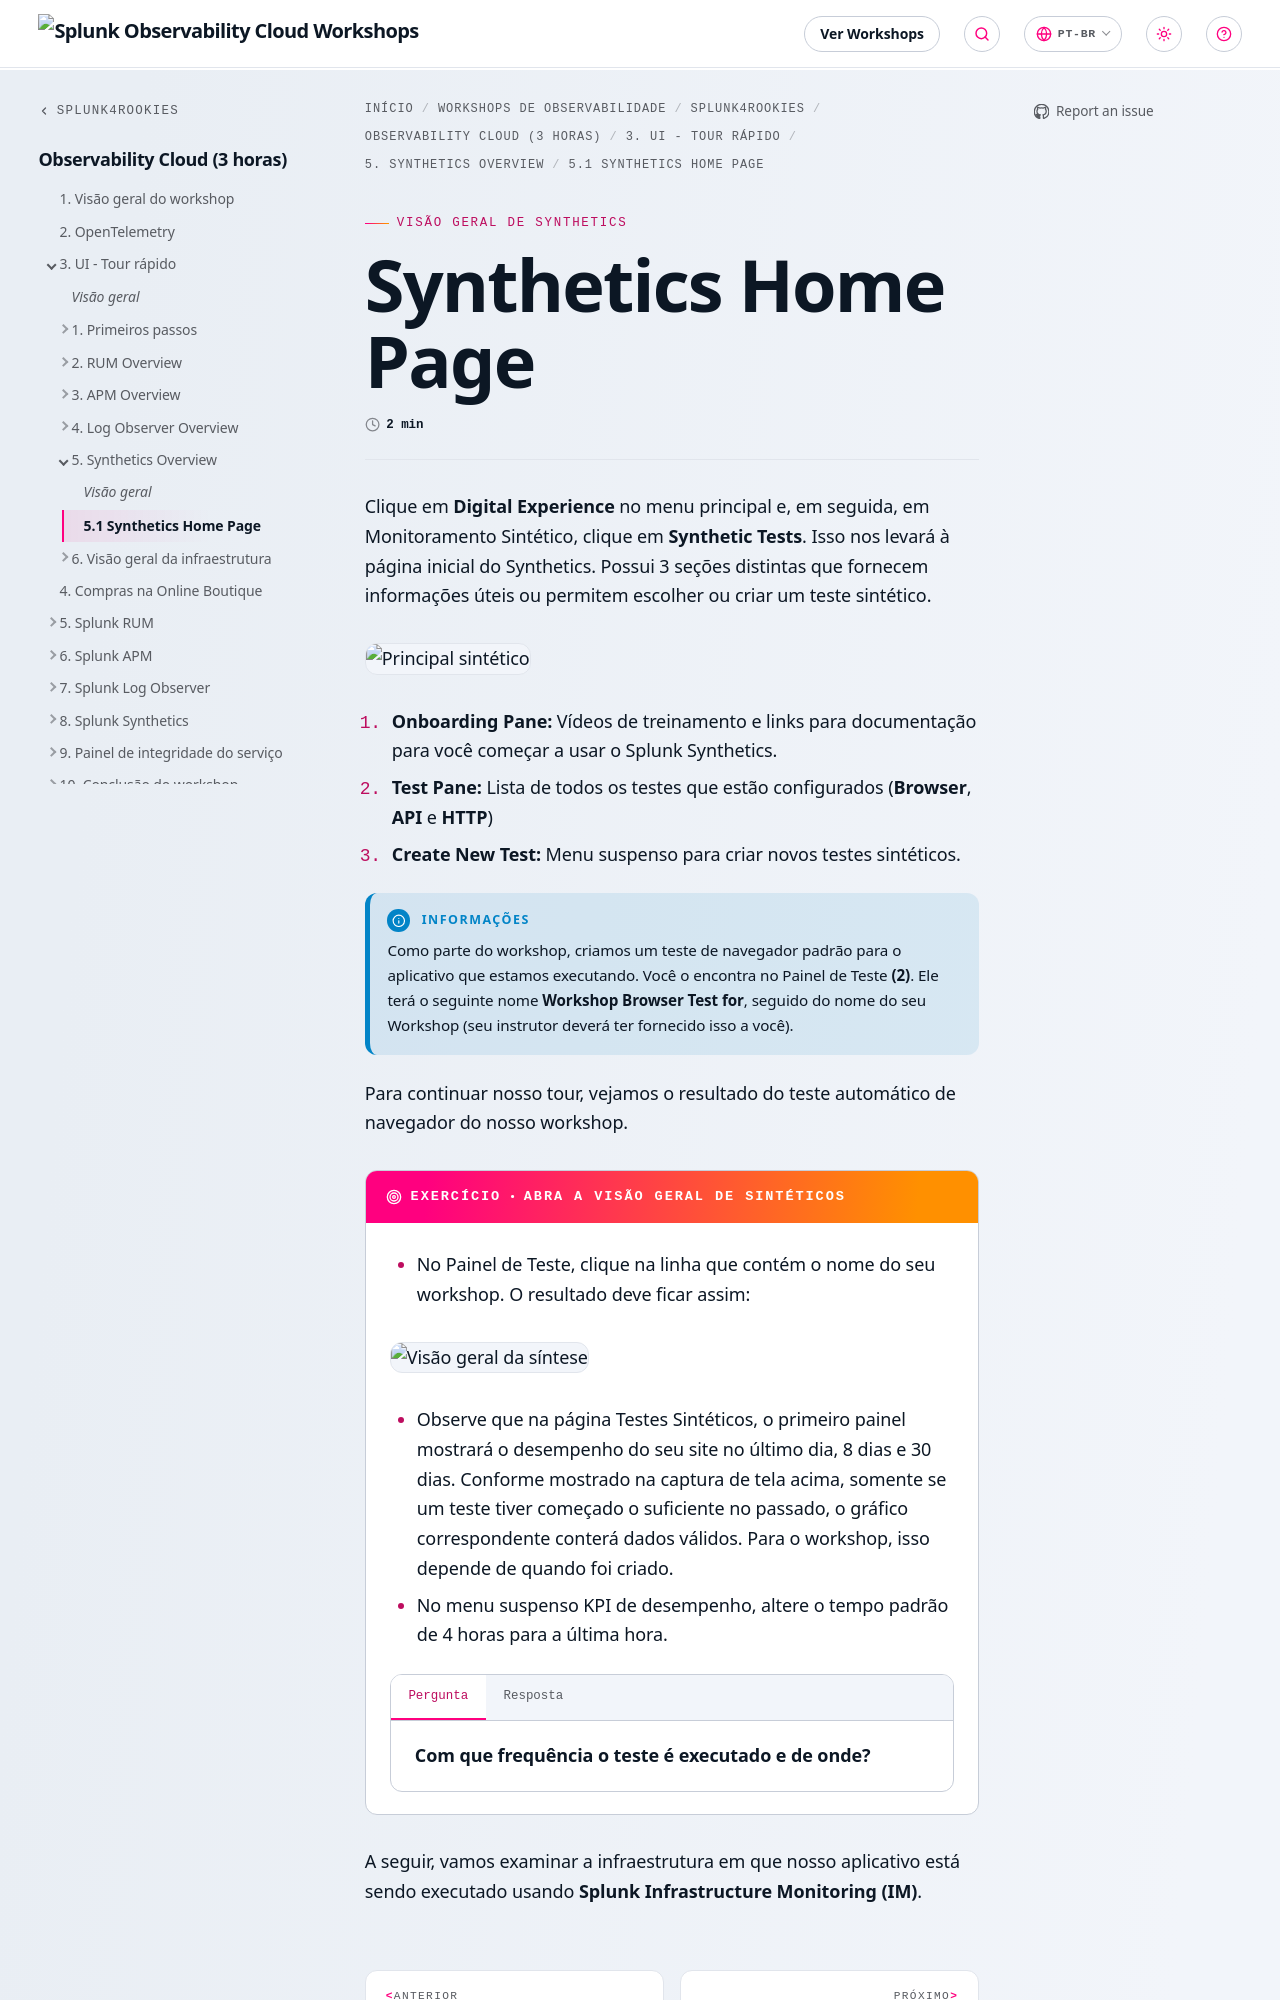

repository: splunk/observability-workshop · page: pt-br/splunk4rookies/observability-cloud/3-quick-tour/5-synthetics-home/1-synthetics-home/index.html · generator: mkdocs

---
title: Synthetics Home Page
linkTitle: 5.1 Synthetics Home Page
weight: 2
---

Clique em **Digital Experience** no menu principal e, em seguida, em Monitoramento Sintético, clique em **Synthetic Tests**. Isso nos levará à página inicial do Synthetics. Possui 3 seções distintas que fornecem informações úteis ou permitem escolher ou criar um teste sintético.

![Principal sintético](../images/synthetics-main.png)

1. **Onboarding Pane:** Vídeos de treinamento e links para documentação para você começar a usar o Splunk Synthetics.
2. **Test Pane:** Lista de todos os testes que estão configurados (**Browser**, **API** e **HTTP**)
3. **Create New Test:** Menu suspenso para criar novos testes sintéticos.

{{% notice title="Informações" style="info" %}}
Como parte do workshop, criamos um teste de navegador padrão para o aplicativo que estamos executando. Você o encontra no Painel de Teste **(2)**. Ele terá o seguinte nome **Workshop Browser Test for**, seguido do nome do seu Workshop (seu instrutor deverá ter fornecido isso a você).
{{% /notice %}}
Para continuar nosso tour, vejamos o resultado do teste automático de navegador do nosso workshop.

{{% exercise title="Abra a visão geral de Sintéticos" %}}

* No Painel de Teste, clique na linha que contém o nome do seu workshop. O resultado deve ficar assim:

![Visão geral da síntese](../images/synthetics-test-overview.png)
